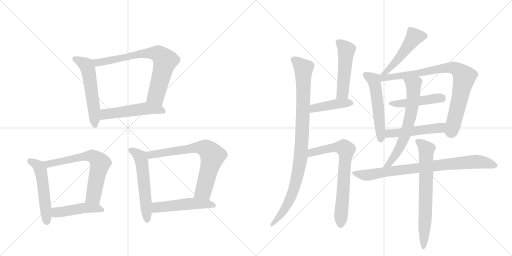
t = 0.00 s
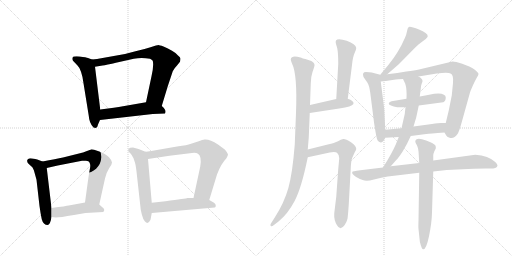
t = 3.14 s
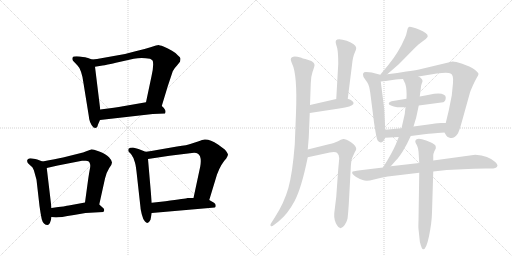
t = 6.27 s
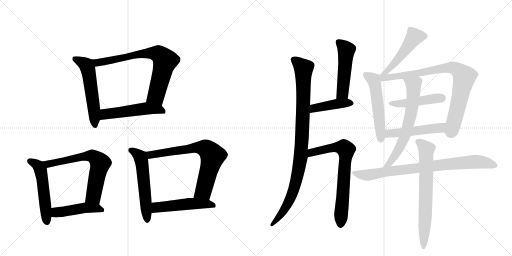
t = 9.41 s
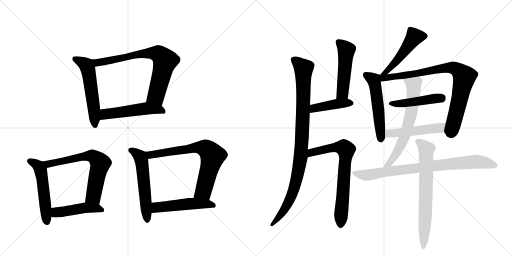
t = 12.54 s
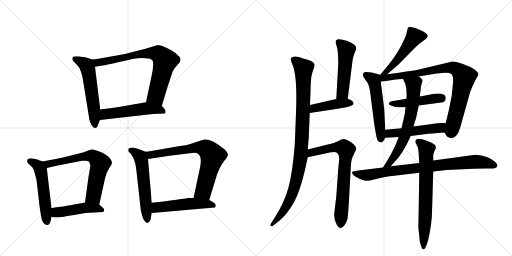
t = 15.68 s

The animated SVG that drew these frames (rendered in a browser with its animation timeline set to each time). Animation: 21 CSS @keyframes rules; one cycle of 15.68 s.

<svg version="1.1" viewBox="0 0 2048 1024" xmlns="http://www.w3.org/2000/svg">
  <g stroke="lightgray" stroke-dasharray="1,1" stroke-width="1" transform="scale(4, 4)">
    <line x1="0" y1="0" x2="256" y2="256"></line>
    <line x1="256" y1="0" x2="0" y2="256"></line>
    <line x1="128" y1="0" x2="128" y2="256"></line>
    <line x1="0" y1="128" x2="256" y2="128"></line>
    <line x1="256" y1="0" x2="512" y2="256"></line>
    <line x1="512" y1="0" x2="256" y2="256"></line>
    <line x1="384" y1="0" x2="384" y2="256"></line>
    <line x1="256" y1="128" x2="512" y2="128"></line>
  </g>
<g transform="scale(1, -1) translate(0, -850)">
   <style type="text/css">
    @keyframes keyframes0 {
      from {
       stroke: black;
       stroke-dashoffset: 552;
       stroke-width: 128;
       }
       64% {
       animation-timing-function: step-end;
       stroke: black;
       stroke-dashoffset: 0;
       stroke-width: 128;
       }
       to {
       stroke: black;
       stroke-width: 1024;
       }
       }
       #make-me-a-hanzi-animation-0 {
         animation: keyframes0 0.699219s both;
         animation-delay: 0.000000s;
         animation-timing-function: linear;
       }
    @keyframes keyframes1 {
      from {
       stroke: black;
       stroke-dashoffset: 741;
       stroke-width: 128;
       }
       71% {
       animation-timing-function: step-end;
       stroke: black;
       stroke-dashoffset: 0;
       stroke-width: 128;
       }
       to {
       stroke: black;
       stroke-width: 1024;
       }
       }
       #make-me-a-hanzi-animation-1 {
         animation: keyframes1 0.853027s both;
         animation-delay: 0.699219s;
         animation-timing-function: linear;
       }
    @keyframes keyframes2 {
      from {
       stroke: black;
       stroke-dashoffset: 515;
       stroke-width: 128;
       }
       63% {
       animation-timing-function: step-end;
       stroke: black;
       stroke-dashoffset: 0;
       stroke-width: 128;
       }
       to {
       stroke: black;
       stroke-width: 1024;
       }
       }
       #make-me-a-hanzi-animation-2 {
         animation: keyframes2 0.669108s both;
         animation-delay: 1.552246s;
         animation-timing-function: linear;
       }
    @keyframes keyframes3 {
      from {
       stroke: black;
       stroke-dashoffset: 523;
       stroke-width: 128;
       }
       63% {
       animation-timing-function: step-end;
       stroke: black;
       stroke-dashoffset: 0;
       stroke-width: 128;
       }
       to {
       stroke: black;
       stroke-width: 1024;
       }
       }
       #make-me-a-hanzi-animation-3 {
         animation: keyframes3 0.675618s both;
         animation-delay: 2.221354s;
         animation-timing-function: linear;
       }
    @keyframes keyframes4 {
      from {
       stroke: black;
       stroke-dashoffset: 659;
       stroke-width: 128;
       }
       68% {
       animation-timing-function: step-end;
       stroke: black;
       stroke-dashoffset: 0;
       stroke-width: 128;
       }
       to {
       stroke: black;
       stroke-width: 1024;
       }
       }
       #make-me-a-hanzi-animation-4 {
         animation: keyframes4 0.786296s both;
         animation-delay: 2.896973s;
         animation-timing-function: linear;
       }
    @keyframes keyframes5 {
      from {
       stroke: black;
       stroke-dashoffset: 457;
       stroke-width: 128;
       }
       60% {
       animation-timing-function: step-end;
       stroke: black;
       stroke-dashoffset: 0;
       stroke-width: 128;
       }
       to {
       stroke: black;
       stroke-width: 1024;
       }
       }
       #make-me-a-hanzi-animation-5 {
         animation: keyframes5 0.621908s both;
         animation-delay: 3.683268s;
         animation-timing-function: linear;
       }
    @keyframes keyframes6 {
      from {
       stroke: black;
       stroke-dashoffset: 558;
       stroke-width: 128;
       }
       64% {
       animation-timing-function: step-end;
       stroke: black;
       stroke-dashoffset: 0;
       stroke-width: 128;
       }
       to {
       stroke: black;
       stroke-width: 1024;
       }
       }
       #make-me-a-hanzi-animation-6 {
         animation: keyframes6 0.704102s both;
         animation-delay: 4.305176s;
         animation-timing-function: linear;
       }
    @keyframes keyframes7 {
      from {
       stroke: black;
       stroke-dashoffset: 720;
       stroke-width: 128;
       }
       70% {
       animation-timing-function: step-end;
       stroke: black;
       stroke-dashoffset: 0;
       stroke-width: 128;
       }
       to {
       stroke: black;
       stroke-width: 1024;
       }
       }
       #make-me-a-hanzi-animation-7 {
         animation: keyframes7 0.835938s both;
         animation-delay: 5.009277s;
         animation-timing-function: linear;
       }
    @keyframes keyframes8 {
      from {
       stroke: black;
       stroke-dashoffset: 502;
       stroke-width: 128;
       }
       62% {
       animation-timing-function: step-end;
       stroke: black;
       stroke-dashoffset: 0;
       stroke-width: 128;
       }
       to {
       stroke: black;
       stroke-width: 1024;
       }
       }
       #make-me-a-hanzi-animation-8 {
         animation: keyframes8 0.658529s both;
         animation-delay: 5.845215s;
         animation-timing-function: linear;
       }
    @keyframes keyframes9 {
      from {
       stroke: black;
       stroke-dashoffset: 963;
       stroke-width: 128;
       }
       76% {
       animation-timing-function: step-end;
       stroke: black;
       stroke-dashoffset: 0;
       stroke-width: 128;
       }
       to {
       stroke: black;
       stroke-width: 1024;
       }
       }
       #make-me-a-hanzi-animation-9 {
         animation: keyframes9 1.033691s both;
         animation-delay: 6.503743s;
         animation-timing-function: linear;
       }
    @keyframes keyframes10 {
      from {
       stroke: black;
       stroke-dashoffset: 497;
       stroke-width: 128;
       }
       62% {
       animation-timing-function: step-end;
       stroke: black;
       stroke-dashoffset: 0;
       stroke-width: 128;
       }
       to {
       stroke: black;
       stroke-width: 1024;
       }
       }
       #make-me-a-hanzi-animation-10 {
         animation: keyframes10 0.654460s both;
         animation-delay: 7.537435s;
         animation-timing-function: linear;
       }
    @keyframes keyframes11 {
      from {
       stroke: black;
       stroke-dashoffset: 420;
       stroke-width: 128;
       }
       58% {
       animation-timing-function: step-end;
       stroke: black;
       stroke-dashoffset: 0;
       stroke-width: 128;
       }
       to {
       stroke: black;
       stroke-width: 1024;
       }
       }
       #make-me-a-hanzi-animation-11 {
         animation: keyframes11 0.591797s both;
         animation-delay: 8.191895s;
         animation-timing-function: linear;
       }
    @keyframes keyframes12 {
      from {
       stroke: black;
       stroke-dashoffset: 711;
       stroke-width: 128;
       }
       70% {
       animation-timing-function: step-end;
       stroke: black;
       stroke-dashoffset: 0;
       stroke-width: 128;
       }
       to {
       stroke: black;
       stroke-width: 1024;
       }
       }
       #make-me-a-hanzi-animation-12 {
         animation: keyframes12 0.828613s both;
         animation-delay: 8.783691s;
         animation-timing-function: linear;
       }
    @keyframes keyframes13 {
      from {
       stroke: black;
       stroke-dashoffset: 496;
       stroke-width: 128;
       }
       62% {
       animation-timing-function: step-end;
       stroke: black;
       stroke-dashoffset: 0;
       stroke-width: 128;
       }
       to {
       stroke: black;
       stroke-width: 1024;
       }
       }
       #make-me-a-hanzi-animation-13 {
         animation: keyframes13 0.653646s both;
         animation-delay: 9.612305s;
         animation-timing-function: linear;
       }
    @keyframes keyframes14 {
      from {
       stroke: black;
       stroke-dashoffset: 530;
       stroke-width: 128;
       }
       63% {
       animation-timing-function: step-end;
       stroke: black;
       stroke-dashoffset: 0;
       stroke-width: 128;
       }
       to {
       stroke: black;
       stroke-width: 1024;
       }
       }
       #make-me-a-hanzi-animation-14 {
         animation: keyframes14 0.681315s both;
         animation-delay: 10.265951s;
         animation-timing-function: linear;
       }
    @keyframes keyframes15 {
      from {
       stroke: black;
       stroke-dashoffset: 836;
       stroke-width: 128;
       }
       73% {
       animation-timing-function: step-end;
       stroke: black;
       stroke-dashoffset: 0;
       stroke-width: 128;
       }
       to {
       stroke: black;
       stroke-width: 1024;
       }
       }
       #make-me-a-hanzi-animation-15 {
         animation: keyframes15 0.930339s both;
         animation-delay: 10.947266s;
         animation-timing-function: linear;
       }
    @keyframes keyframes16 {
      from {
       stroke: black;
       stroke-dashoffset: 463;
       stroke-width: 128;
       }
       60% {
       animation-timing-function: step-end;
       stroke: black;
       stroke-dashoffset: 0;
       stroke-width: 128;
       }
       to {
       stroke: black;
       stroke-width: 1024;
       }
       }
       #make-me-a-hanzi-animation-16 {
         animation: keyframes16 0.626790s both;
         animation-delay: 11.877604s;
         animation-timing-function: linear;
       }
    @keyframes keyframes17 {
      from {
       stroke: black;
       stroke-dashoffset: 498;
       stroke-width: 128;
       }
       62% {
       animation-timing-function: step-end;
       stroke: black;
       stroke-dashoffset: 0;
       stroke-width: 128;
       }
       to {
       stroke: black;
       stroke-width: 1024;
       }
       }
       #make-me-a-hanzi-animation-17 {
         animation: keyframes17 0.655273s both;
         animation-delay: 12.504395s;
         animation-timing-function: linear;
       }
    @keyframes keyframes18 {
      from {
       stroke: black;
       stroke-dashoffset: 652;
       stroke-width: 128;
       }
       68% {
       animation-timing-function: step-end;
       stroke: black;
       stroke-dashoffset: 0;
       stroke-width: 128;
       }
       to {
       stroke: black;
       stroke-width: 1024;
       }
       }
       #make-me-a-hanzi-animation-18 {
         animation: keyframes18 0.780599s both;
         animation-delay: 13.159668s;
         animation-timing-function: linear;
       }
    @keyframes keyframes19 {
      from {
       stroke: black;
       stroke-dashoffset: 825;
       stroke-width: 128;
       }
       73% {
       animation-timing-function: step-end;
       stroke: black;
       stroke-dashoffset: 0;
       stroke-width: 128;
       }
       to {
       stroke: black;
       stroke-width: 1024;
       }
       }
       #make-me-a-hanzi-animation-19 {
         animation: keyframes19 0.921387s both;
         animation-delay: 13.940267s;
         animation-timing-function: linear;
       }
    @keyframes keyframes20 {
      from {
       stroke: black;
       stroke-dashoffset: 696;
       stroke-width: 128;
       }
       69% {
       animation-timing-function: step-end;
       stroke: black;
       stroke-dashoffset: 0;
       stroke-width: 128;
       }
       to {
       stroke: black;
       stroke-width: 1024;
       }
       }
       #make-me-a-hanzi-animation-20 {
         animation: keyframes20 0.816406s both;
         animation-delay: 14.861654s;
         animation-timing-function: linear;
       }
</style>
<path d="M 368 612 L 352 618 Q 346 621 319 624 Q 293 627 290 619 Q 288 612 292 607 L 310 588 Q 317 582 324 563 Q 331 543 334 517 L 355 387 Q 357 357 374 340 L 382 338 L 388 341 Q 390 343 392 352 L 400 370 L 401 412 L 380 583 C 377 609 377 609 368 612 Z" fill="lightgray"></path> 
<path d="M 647 426 L 671 505 L 691 565 Q 696 576 708 588 L 720 603 Q 722 610 722 616 Q 722 621 712 628 Q 706 637 688 647 Q 672 657 654 664 Q 637 670 633 670 Q 630 670 602 661 Q 574 652 542 645 L 500 634 L 388 614 L 368 612 C 338 609 350 578 380 583 L 410 588 Q 424 590 468 600 L 535 615 Q 566 622 600 615 Q 605 613 611 607 Q 616 588 606 545 L 584 441 C 578 412 638 397 647 426 Z" fill="lightgray"></path> 
<path d="M 400 370 L 611 394 L 660 396 L 662 402 Q 663 413 647 426 C 625 446 614 446 584 441 L 492 425 Q 477 422 455 419 L 401 412 C 371 408 370 367 400 370 Z" fill="lightgray"></path> 
<path d="M 170 204 L 149 212 Q 143 214 129 216 Q 116 218 113 214 Q 107 211 109 205 Q 108 200 114 195 L 126 184 Q 133 179 138 160 L 146 131 L 158 26 Q 162 -4 167 -27 Q 173 -50 191 -50 Q 202 -46 206 -18 L 206 18 L 187 178 C 185 198 185 198 170 204 Z" fill="lightgray"></path> 
<path d="M 397 32 L 420 136 Q 427 163 437 178 Q 448 192 448 200 Q 448 208 436 221 Q 424 234 397 244 Q 371 253 367 253 L 348 246 Q 332 239 316 236 L 252 220 Q 225 214 170 204 C 140 199 158 171 187 178 L 231 188 L 328 207 Q 333 208 344 207 Q 356 206 358 200 Q 363 192 360 177 Q 357 162 352 128 L 340 40 C 336 10 391 3 397 32 Z" fill="lightgray"></path> 
<path d="M 342 -2 L 413 2 Q 423 12 408 22 L 397 32 C 380 47 370 45 340 40 L 275 28 Q 267 26 206 18 C 176 14 176 -15 206 -18 L 224 -20 Q 238 -20 296 -10 L 342 -2 Z" fill="lightgray"></path> 
<path d="M 582 243 L 554 254 Q 543 258 532 260 Q 519 260 514 255 Q 512 249 514 244 L 523 235 Q 527 230 530 224 Q 534 220 537 208 Q 542 198 546 164 L 562 20 Q 562 14 567 -7 Q 572 -28 580 -36 Q 592 -50 602 -29 L 607 -2 L 607 39 L 592 214 C 590 240 590 240 582 243 Z" fill="lightgray"></path> 
<path d="M 708 264 L 605 246 Q 585 242 582 243 C 552 240 562 210 592 214 L 678 227 L 768 238 Q 784 240 792 235 Q 808 224 801 184 L 774 58 C 768 29 828 21 837 50 L 868 152 Q 884 195 905 216 Q 912 229 912 232 Q 912 234 907 242 Q 902 249 899 252 L 872 272 Q 840 293 820 292 Q 813 293 792 284 L 761 274 Q 752 270 708 264 Z" fill="lightgray"></path> 
<path d="M 607 -2 L 859 20 Q 863 21 863 28 Q 863 35 856 39 L 837 50 L 774 58 L 750 58 Q 744 56 662 45 L 607 39 C 577 36 577 -5 607 -2 Z" fill="lightgray"></path> 
<path d="M 1163 613 Q 1163 608 1168 596 Q 1190 552 1184 399 L 1179 272 Q 1170 157 1153.5 98.5 Q 1137 40 1099 -20 L 1083 -45 Q 1080 -50 1083 -54 Q 1086 -58 1097 -49 L 1114 -36 Q 1151 -6 1178.5 46 Q 1206 98 1231 221 L 1231 252 L 1235 300 L 1239 398 L 1240 430 L 1243 515 Q 1243 543 1250 562.5 Q 1257 582 1258 587 Q 1261 602 1233.5 610 Q 1206 618 1202 620 Q 1166 631 1163 613 Z" fill="lightgray"></path> 
<path d="M 1391 455 L 1408 590 Q 1411 622 1418 637 Q 1425 652 1425 658 Q 1423 674 1387 687 Q 1351 699 1344 688 Q 1341 683 1344 674 L 1349 657 Q 1353 637 1353 595 L 1345 454 C 1343 424 1387 425 1391 455 Z" fill="lightgray"></path> 
<path d="M 1239 398 L 1357 416 Q 1383 420 1397 424 Q 1424 433 1409 446 Q 1403 452 1391 455 L 1345 454 L 1240 430 C 1211 423 1209 393 1239 398 Z" fill="lightgray"></path> 
<path d="M 1231 221 L 1319 240 Q 1341 244 1348 239 Q 1355 234 1357 217 L 1353 174 L 1345 63 L 1337 -3 Q 1335 -30 1348 -51 Q 1361 -74 1378 -51 Q 1387 -38 1390 -25 Q 1392 -11 1395 32 L 1403 178 Q 1404 206 1409 219 L 1419 241 Q 1425 250 1425 254 Q 1425 266 1404 281 Q 1382 295 1373 294 Q 1364 292 1352 285 Q 1339 278 1311 272 L 1231 252 C 1202 245 1202 215 1231 221 Z" fill="lightgray"></path> 
<path d="M 1549 553 L 1595 593 L 1661 660 Q 1676 674 1683 679 L 1703 694 Q 1710 700 1711 705 Q 1711 718 1676 732 Q 1640 746 1635 742 Q 1630 738 1628 725 Q 1626 712 1619 697 Q 1596 643 1555 592 L 1521 551 C 1502 528 1526 533 1549 553 Z" fill="lightgray"></path> 
<path d="M 1521 551 L 1487 560 Q 1479 562 1464 562 Q 1447 562 1454 542 L 1470 519 Q 1477 508 1481 479 L 1495 369 Q 1495 366 1501 329 Q 1507 291 1512 286 Q 1528 270 1541 299 L 1541 331 L 1537 414 L 1523 524 C 1520 551 1522 551 1521 551 Z" fill="lightgray"></path> 
<path d="M 1674 544 L 1747 556 Q 1793 562 1802 556 Q 1815 551 1812 518 L 1807 468 L 1795 408 L 1783 358 C 1776 329 1775 325 1778 320 L 1785 308 Q 1788 302 1796 300 Q 1815 292 1830 314 Q 1836 322 1846 358 L 1880 480 Q 1881 484 1891 507 Q 1901 529 1907 539 Q 1913 548 1914 554 Q 1914 560 1898 572 Q 1881 584 1849 595 Q 1817 605 1810 604 L 1676 572 Q 1660 568 1625 564 Q 1591 558 1549 553 C 1510 548 1485 520 1523 524 L 1543 526 L 1583 532 Q 1592 534 1612 534 L 1674 544 Z" fill="lightgray"></path> 
<path d="M 1675 428 L 1773 441 Q 1783 445 1783 460 Q 1783 475 1753 476 Q 1739 476 1716.5 471.5 Q 1694 467 1679 464 L 1626 455 L 1566 445 Q 1555 442 1555 435 Q 1555 430 1575 424.5 Q 1595 419 1622 422 L 1675 428 Z" fill="lightgray"></path> 
<path d="M 1783 358 L 1764 358 Q 1755 358 1728 354 L 1654 344 L 1606 337 L 1541 331 C 1511 328 1511 297 1541 299 L 1595 302 L 1643 306 L 1705 314 Q 1717 316 1778 320 C 1808 322 1813 358 1783 358 Z" fill="lightgray"></path> 
<path d="M 1654 344 L 1660 364 Q 1666 383 1667 390 L 1675 428 L 1679 464 L 1683 495 Q 1683 506 1687 516 Q 1691 525 1690 527 Q 1690 535 1674 544 C 1649 561 1599 561 1612 534 L 1621 515 Q 1628 494 1626 455 L 1622 422 L 1619 394 L 1606 337 L 1595 302 L 1583 272 Q 1568 237 1532 180 C 1516 155 1543 162 1563 185 L 1585 210 Q 1592 216 1610 243 Q 1627 270 1643 306 L 1654 344 Z" fill="lightgray"></path> 
<path d="M 1532 180 L 1441 169 Q 1409 165 1409 162 Q 1406 153 1424.5 142.5 Q 1443 132 1451 130 Q 1465 123 1496 132 Q 1527 141 1551 144 L 1677 159 L 1733 164 L 1787 170 L 1894 175 Q 1938 177 1955 176 Q 1972 175 1981 178 Q 1999 186 1981 202 Q 1954 227 1901 231 L 1733 208 L 1677 198 L 1563 185 L 1532 180 Z" fill="lightgray"></path> 
<path d="M 1677 159 L 1674 -31 Q 1673 -58 1674 -66 L 1678 -104 Q 1679 -122 1683 -130 Q 1688 -148 1693 -147 Q 1705 -147 1716 -94.5 Q 1727 -42 1728 0 L 1733 164 L 1733 208 L 1733 227 Q 1733 235 1737 244 L 1743 256 Q 1744 262 1742 267 Q 1740 272 1722 281 Q 1704 290 1688 293.5 Q 1672 297 1666.5 293 Q 1661 289 1661 284.5 Q 1661 280 1667.5 269 Q 1674 258 1675 230 L 1677 198 L 1677 159 Z" fill="lightgray"></path> 
      <clipPath id="make-me-a-hanzi-clip-0">
      <path d="M 368 612 L 352 618 Q 346 621 319 624 Q 293 627 290 619 Q 288 612 292 607 L 310 588 Q 317 582 324 563 Q 331 543 334 517 L 355 387 Q 357 357 374 340 L 382 338 L 388 341 Q 390 343 392 352 L 400 370 L 401 412 L 380 583 C 377 609 377 609 368 612 Z" fill="lightgray"></path>
      </clipPath>
      <path clip-path="url(#make-me-a-hanzi-clip-0)" d="M 299 614 L 341 593 L 350 579 L 372 448 L 380 349 " fill="none" id="make-me-a-hanzi-animation-0" stroke-dasharray="424 848" stroke-linecap="round"></path>

      <clipPath id="make-me-a-hanzi-clip-1">
      <path d="M 647 426 L 671 505 L 691 565 Q 696 576 708 588 L 720 603 Q 722 610 722 616 Q 722 621 712 628 Q 706 637 688 647 Q 672 657 654 664 Q 637 670 633 670 Q 630 670 602 661 Q 574 652 542 645 L 500 634 L 388 614 L 368 612 C 338 609 350 578 380 583 L 410 588 Q 424 590 468 600 L 535 615 Q 566 622 600 615 Q 605 613 611 607 Q 616 588 606 545 L 584 441 C 578 412 638 397 647 426 Z" fill="lightgray"></path>
      </clipPath>
      <path clip-path="url(#make-me-a-hanzi-clip-1)" d="M 374 606 L 389 599 L 585 637 L 636 633 L 660 607 L 657 593 L 625 469 L 592 447 " fill="none" id="make-me-a-hanzi-animation-1" stroke-dasharray="613 1226" stroke-linecap="round"></path>

      <clipPath id="make-me-a-hanzi-clip-2">
      <path d="M 400 370 L 611 394 L 660 396 L 662 402 Q 663 413 647 426 C 625 446 614 446 584 441 L 492 425 Q 477 422 455 419 L 401 412 C 371 408 370 367 400 370 Z" fill="lightgray"></path>
      </clipPath>
      <path clip-path="url(#make-me-a-hanzi-clip-2)" d="M 407 377 L 422 393 L 580 416 L 637 412 L 654 401 " fill="none" id="make-me-a-hanzi-animation-2" stroke-dasharray="387 774" stroke-linecap="round"></path>

      <clipPath id="make-me-a-hanzi-clip-3">
      <path d="M 170 204 L 149 212 Q 143 214 129 216 Q 116 218 113 214 Q 107 211 109 205 Q 108 200 114 195 L 126 184 Q 133 179 138 160 L 146 131 L 158 26 Q 162 -4 167 -27 Q 173 -50 191 -50 Q 202 -46 206 -18 L 206 18 L 187 178 C 185 198 185 198 170 204 Z" fill="lightgray"></path>
      </clipPath>
      <path clip-path="url(#make-me-a-hanzi-clip-3)" d="M 120 205 L 147 191 L 163 168 L 188 -39 " fill="none" id="make-me-a-hanzi-animation-3" stroke-dasharray="395 790" stroke-linecap="round"></path>

      <clipPath id="make-me-a-hanzi-clip-4">
      <path d="M 397 32 L 420 136 Q 427 163 437 178 Q 448 192 448 200 Q 448 208 436 221 Q 424 234 397 244 Q 371 253 367 253 L 348 246 Q 332 239 316 236 L 252 220 Q 225 214 170 204 C 140 199 158 171 187 178 L 231 188 L 328 207 Q 333 208 344 207 Q 356 206 358 200 Q 363 192 360 177 Q 357 162 352 128 L 340 40 C 336 10 391 3 397 32 Z" fill="lightgray"></path>
      </clipPath>
      <path clip-path="url(#make-me-a-hanzi-clip-4)" d="M 180 201 L 193 193 L 325 223 L 378 221 L 401 197 L 400 191 L 374 66 L 348 46 " fill="none" id="make-me-a-hanzi-animation-4" stroke-dasharray="531 1062" stroke-linecap="round"></path>

      <clipPath id="make-me-a-hanzi-clip-5">
      <path d="M 342 -2 L 413 2 Q 423 12 408 22 L 397 32 C 380 47 370 45 340 40 L 275 28 Q 267 26 206 18 C 176 14 176 -15 206 -18 L 224 -20 Q 238 -20 296 -10 L 342 -2 Z" fill="lightgray"></path>
      </clipPath>
      <path clip-path="url(#make-me-a-hanzi-clip-5)" d="M 211 -12 L 225 0 L 337 19 L 405 11 " fill="none" id="make-me-a-hanzi-animation-5" stroke-dasharray="329 658" stroke-linecap="round"></path>

      <clipPath id="make-me-a-hanzi-clip-6">
      <path d="M 582 243 L 554 254 Q 543 258 532 260 Q 519 260 514 255 Q 512 249 514 244 L 523 235 Q 527 230 530 224 Q 534 220 537 208 Q 542 198 546 164 L 562 20 Q 562 14 567 -7 Q 572 -28 580 -36 Q 592 -50 602 -29 L 607 -2 L 607 39 L 592 214 C 590 240 590 240 582 243 Z" fill="lightgray"></path>
      </clipPath>
      <path clip-path="url(#make-me-a-hanzi-clip-6)" d="M 521 250 L 553 231 L 567 204 L 590 -29 " fill="none" id="make-me-a-hanzi-animation-6" stroke-dasharray="430 860" stroke-linecap="round"></path>

      <clipPath id="make-me-a-hanzi-clip-7">
      <path d="M 708 264 L 605 246 Q 585 242 582 243 C 552 240 562 210 592 214 L 678 227 L 768 238 Q 784 240 792 235 Q 808 224 801 184 L 774 58 C 768 29 828 21 837 50 L 868 152 Q 884 195 905 216 Q 912 229 912 232 Q 912 234 907 242 Q 902 249 899 252 L 872 272 Q 840 293 820 292 Q 813 293 792 284 L 761 274 Q 752 270 708 264 Z" fill="lightgray"></path>
      </clipPath>
      <path clip-path="url(#make-me-a-hanzi-clip-7)" d="M 586 236 L 611 231 L 794 260 L 811 260 L 833 248 L 851 227 L 817 96 L 813 86 L 783 63 " fill="none" id="make-me-a-hanzi-animation-7" stroke-dasharray="592 1184" stroke-linecap="round"></path>

      <clipPath id="make-me-a-hanzi-clip-8">
      <path d="M 607 -2 L 859 20 Q 863 21 863 28 Q 863 35 856 39 L 837 50 L 774 58 L 750 58 Q 744 56 662 45 L 607 39 C 577 36 577 -5 607 -2 Z" fill="lightgray"></path>
      </clipPath>
      <path clip-path="url(#make-me-a-hanzi-clip-8)" d="M 614 5 L 629 20 L 746 34 L 827 35 L 852 29 " fill="none" id="make-me-a-hanzi-animation-8" stroke-dasharray="374 748" stroke-linecap="round"></path>

      <clipPath id="make-me-a-hanzi-clip-9">
      <path d="M 1163 613 Q 1163 608 1168 596 Q 1190 552 1184 399 L 1179 272 Q 1170 157 1153.5 98.5 Q 1137 40 1099 -20 L 1083 -45 Q 1080 -50 1083 -54 Q 1086 -58 1097 -49 L 1114 -36 Q 1151 -6 1178.5 46 Q 1206 98 1231 221 L 1231 252 L 1235 300 L 1239 398 L 1240 430 L 1243 515 Q 1243 543 1250 562.5 Q 1257 582 1258 587 Q 1261 602 1233.5 610 Q 1206 618 1202 620 Q 1166 631 1163 613 Z" fill="lightgray"></path>
      </clipPath>
      <path clip-path="url(#make-me-a-hanzi-clip-9)" d="M 1175 612 L 1214 577 L 1204 229 L 1186 130 L 1158 48 L 1136 9 L 1089 -49 " fill="none" id="make-me-a-hanzi-animation-9" stroke-dasharray="835 1670" stroke-linecap="round"></path>

      <clipPath id="make-me-a-hanzi-clip-10">
      <path d="M 1391 455 L 1408 590 Q 1411 622 1418 637 Q 1425 652 1425 658 Q 1423 674 1387 687 Q 1351 699 1344 688 Q 1341 683 1344 674 L 1349 657 Q 1353 637 1353 595 L 1345 454 C 1343 424 1387 425 1391 455 Z" fill="lightgray"></path>
      </clipPath>
      <path clip-path="url(#make-me-a-hanzi-clip-10)" d="M 1354 681 L 1386 650 L 1371 480 L 1353 461 " fill="none" id="make-me-a-hanzi-animation-10" stroke-dasharray="369 738" stroke-linecap="round"></path>

      <clipPath id="make-me-a-hanzi-clip-11">
      <path d="M 1239 398 L 1357 416 Q 1383 420 1397 424 Q 1424 433 1409 446 Q 1403 452 1391 455 L 1345 454 L 1240 430 C 1211 423 1209 393 1239 398 Z" fill="lightgray"></path>
      </clipPath>
      <path clip-path="url(#make-me-a-hanzi-clip-11)" d="M 1246 403 L 1252 414 L 1266 420 L 1353 436 L 1401 436 " fill="none" id="make-me-a-hanzi-animation-11" stroke-dasharray="292 584" stroke-linecap="round"></path>

      <clipPath id="make-me-a-hanzi-clip-12">
      <path d="M 1231 221 L 1319 240 Q 1341 244 1348 239 Q 1355 234 1357 217 L 1353 174 L 1345 63 L 1337 -3 Q 1335 -30 1348 -51 Q 1361 -74 1378 -51 Q 1387 -38 1390 -25 Q 1392 -11 1395 32 L 1403 178 Q 1404 206 1409 219 L 1419 241 Q 1425 250 1425 254 Q 1425 266 1404 281 Q 1382 295 1373 294 Q 1364 292 1352 285 Q 1339 278 1311 272 L 1231 252 C 1202 245 1202 215 1231 221 Z" fill="lightgray"></path>
      </clipPath>
      <path clip-path="url(#make-me-a-hanzi-clip-12)" d="M 1237 229 L 1255 243 L 1340 261 L 1374 259 L 1384 250 L 1363 -47 " fill="none" id="make-me-a-hanzi-animation-12" stroke-dasharray="583 1166" stroke-linecap="round"></path>

      <clipPath id="make-me-a-hanzi-clip-13">
      <path d="M 1549 553 L 1595 593 L 1661 660 Q 1676 674 1683 679 L 1703 694 Q 1710 700 1711 705 Q 1711 718 1676 732 Q 1640 746 1635 742 Q 1630 738 1628 725 Q 1626 712 1619 697 Q 1596 643 1555 592 L 1521 551 C 1502 528 1526 533 1549 553 Z" fill="lightgray"></path>
      </clipPath>
      <path clip-path="url(#make-me-a-hanzi-clip-13)" d="M 1699 705 L 1657 702 L 1590 609 L 1548 565 L 1528 554 " fill="none" id="make-me-a-hanzi-animation-13" stroke-dasharray="368 736" stroke-linecap="round"></path>

      <clipPath id="make-me-a-hanzi-clip-14">
      <path d="M 1521 551 L 1487 560 Q 1479 562 1464 562 Q 1447 562 1454 542 L 1470 519 Q 1477 508 1481 479 L 1495 369 Q 1495 366 1501 329 Q 1507 291 1512 286 Q 1528 270 1541 299 L 1541 331 L 1537 414 L 1523 524 C 1520 551 1522 551 1521 551 Z" fill="lightgray"></path>
      </clipPath>
      <path clip-path="url(#make-me-a-hanzi-clip-14)" d="M 1463 550 L 1496 530 L 1513 419 L 1523 296 " fill="none" id="make-me-a-hanzi-animation-14" stroke-dasharray="402 804" stroke-linecap="round"></path>

      <clipPath id="make-me-a-hanzi-clip-15">
      <path d="M 1674 544 L 1747 556 Q 1793 562 1802 556 Q 1815 551 1812 518 L 1807 468 L 1795 408 L 1783 358 C 1776 329 1775 325 1778 320 L 1785 308 Q 1788 302 1796 300 Q 1815 292 1830 314 Q 1836 322 1846 358 L 1880 480 Q 1881 484 1891 507 Q 1901 529 1907 539 Q 1913 548 1914 554 Q 1914 560 1898 572 Q 1881 584 1849 595 Q 1817 605 1810 604 L 1676 572 Q 1660 568 1625 564 Q 1591 558 1549 553 C 1510 548 1485 520 1523 524 L 1543 526 L 1583 532 Q 1592 534 1612 534 L 1674 544 Z" fill="lightgray"></path>
      </clipPath>
      <path clip-path="url(#make-me-a-hanzi-clip-15)" d="M 1527 531 L 1543 540 L 1792 579 L 1808 580 L 1831 570 L 1857 542 L 1815 356 L 1805 325 L 1798 324 " fill="none" id="make-me-a-hanzi-animation-15" stroke-dasharray="708 1416" stroke-linecap="round"></path>

      <clipPath id="make-me-a-hanzi-clip-16">
      <path d="M 1675 428 L 1773 441 Q 1783 445 1783 460 Q 1783 475 1753 476 Q 1739 476 1716.5 471.5 Q 1694 467 1679 464 L 1626 455 L 1566 445 Q 1555 442 1555 435 Q 1555 430 1575 424.5 Q 1595 419 1622 422 L 1675 428 Z" fill="lightgray"></path>
      </clipPath>
      <path clip-path="url(#make-me-a-hanzi-clip-16)" d="M 1563 438 L 1613 436 L 1768 459 " fill="none" id="make-me-a-hanzi-animation-16" stroke-dasharray="335 670" stroke-linecap="round"></path>

      <clipPath id="make-me-a-hanzi-clip-17">
      <path d="M 1783 358 L 1764 358 Q 1755 358 1728 354 L 1654 344 L 1606 337 L 1541 331 C 1511 328 1511 297 1541 299 L 1595 302 L 1643 306 L 1705 314 Q 1717 316 1778 320 C 1808 322 1813 358 1783 358 Z" fill="lightgray"></path>
      </clipPath>
      <path clip-path="url(#make-me-a-hanzi-clip-17)" d="M 1547 304 L 1560 316 L 1760 338 L 1778 352 " fill="none" id="make-me-a-hanzi-animation-17" stroke-dasharray="370 740" stroke-linecap="round"></path>

      <clipPath id="make-me-a-hanzi-clip-18">
      <path d="M 1654 344 L 1660 364 Q 1666 383 1667 390 L 1675 428 L 1679 464 L 1683 495 Q 1683 506 1687 516 Q 1691 525 1690 527 Q 1690 535 1674 544 C 1649 561 1599 561 1612 534 L 1621 515 Q 1628 494 1626 455 L 1622 422 L 1619 394 L 1606 337 L 1595 302 L 1583 272 Q 1568 237 1532 180 C 1516 155 1543 162 1563 185 L 1585 210 Q 1592 216 1610 243 Q 1627 270 1643 306 L 1654 344 Z" fill="lightgray"></path>
      </clipPath>
      <path clip-path="url(#make-me-a-hanzi-clip-18)" d="M 1620 532 L 1654 510 L 1643 390 L 1624 318 L 1591 244 L 1554 193 L 1539 187 " fill="none" id="make-me-a-hanzi-animation-18" stroke-dasharray="524 1048" stroke-linecap="round"></path>

      <clipPath id="make-me-a-hanzi-clip-19">
      <path d="M 1532 180 L 1441 169 Q 1409 165 1409 162 Q 1406 153 1424.5 142.5 Q 1443 132 1451 130 Q 1465 123 1496 132 Q 1527 141 1551 144 L 1677 159 L 1733 164 L 1787 170 L 1894 175 Q 1938 177 1955 176 Q 1972 175 1981 178 Q 1999 186 1981 202 Q 1954 227 1901 231 L 1733 208 L 1677 198 L 1563 185 L 1532 180 Z" fill="lightgray"></path>
      </clipPath>
      <path clip-path="url(#make-me-a-hanzi-clip-19)" d="M 1414 158 L 1462 149 L 1629 174 L 1897 203 L 1978 190 " fill="none" id="make-me-a-hanzi-animation-19" stroke-dasharray="697 1394" stroke-linecap="round"></path>

      <clipPath id="make-me-a-hanzi-clip-20">
      <path d="M 1677 159 L 1674 -31 Q 1673 -58 1674 -66 L 1678 -104 Q 1679 -122 1683 -130 Q 1688 -148 1693 -147 Q 1705 -147 1716 -94.5 Q 1727 -42 1728 0 L 1733 164 L 1733 208 L 1733 227 Q 1733 235 1737 244 L 1743 256 Q 1744 262 1742 267 Q 1740 272 1722 281 Q 1704 290 1688 293.5 Q 1672 297 1666.5 293 Q 1661 289 1661 284.5 Q 1661 280 1667.5 269 Q 1674 258 1675 230 L 1677 198 L 1677 159 Z" fill="lightgray"></path>
      </clipPath>
      <path clip-path="url(#make-me-a-hanzi-clip-20)" d="M 1671 284 L 1706 250 L 1694 -141 " fill="none" id="make-me-a-hanzi-animation-20" stroke-dasharray="568 1136" stroke-linecap="round"></path>

</g>
</svg>
